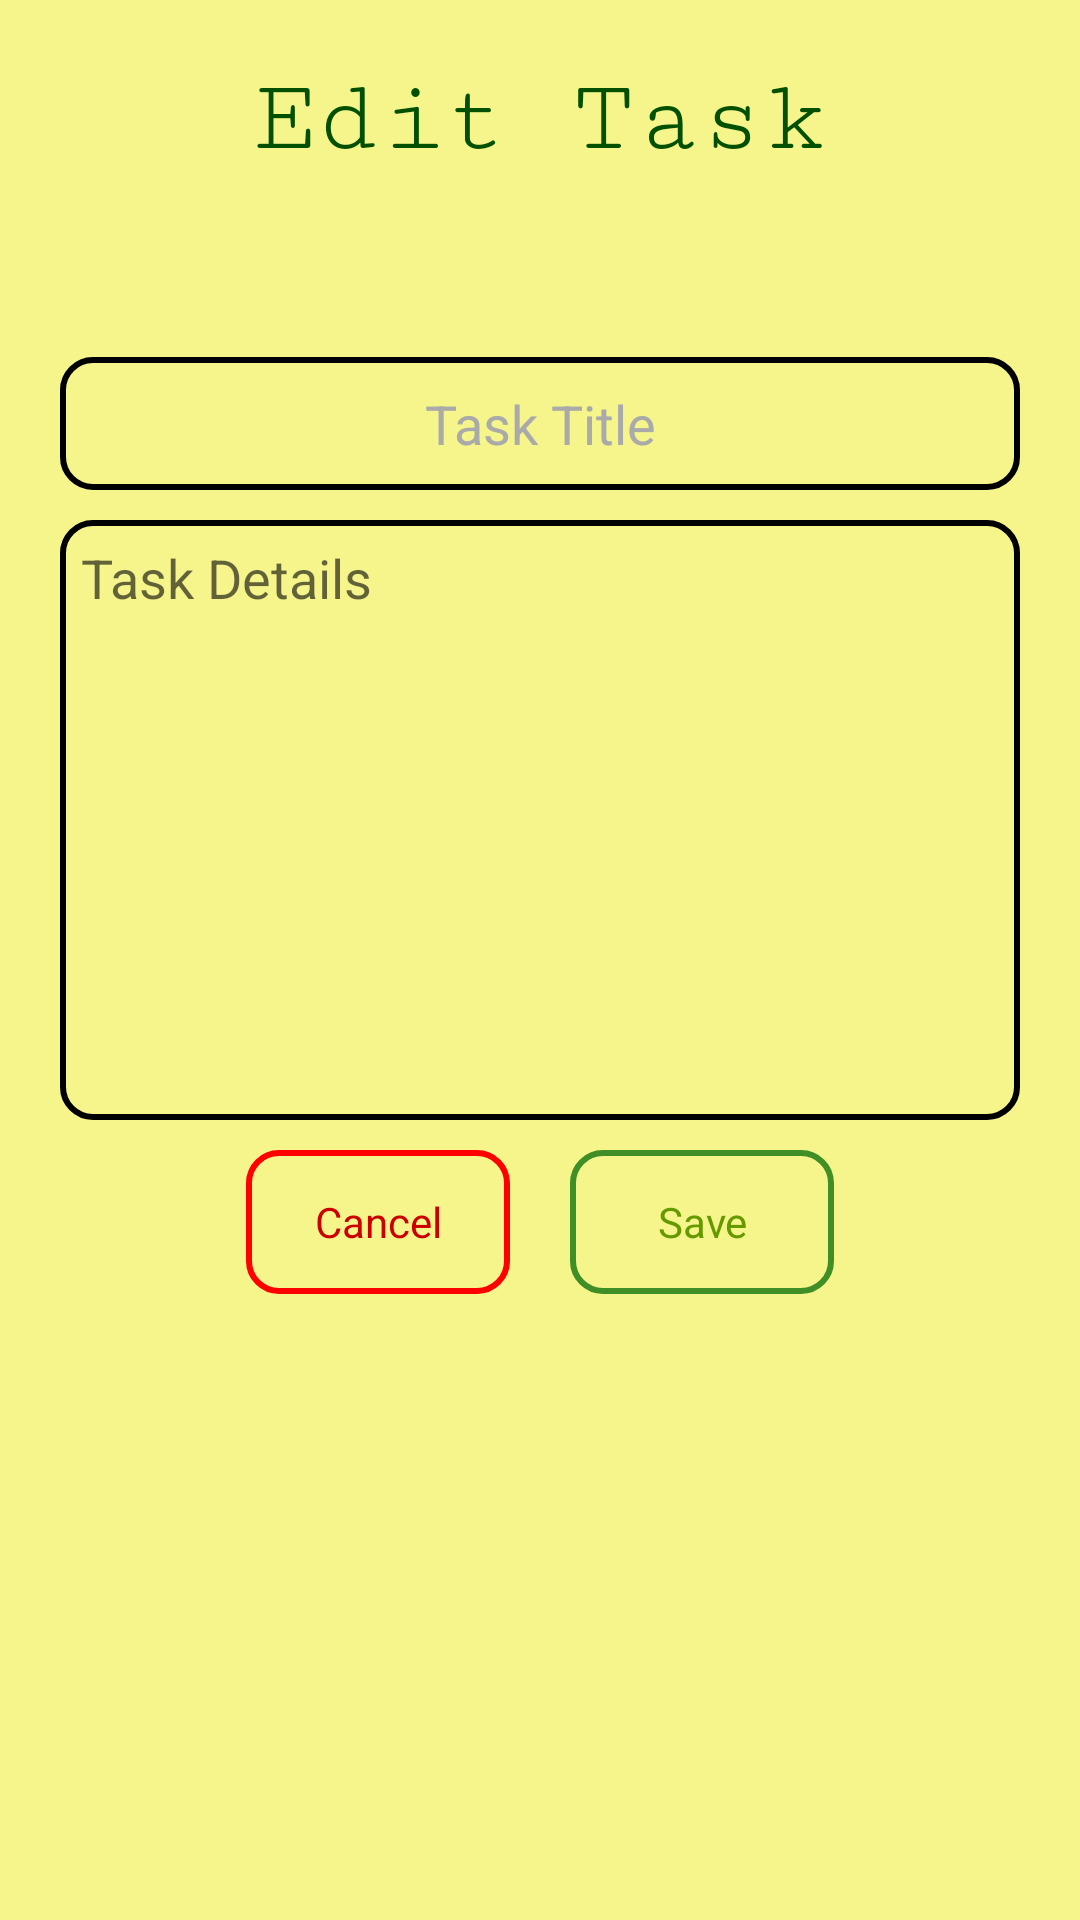

Android layout source for this screen:
<!-- AndroidManifest.xml: application theme AppTheme -->
<!-- res/layout/activity_edit.xml -->
<?xml version="1.0" encoding="utf-8"?>
<ScrollView xmlns:android="http://schemas.android.com/apk/res/android"
    xmlns:tools="http://schemas.android.com/tools"
    android:background="@color/back"
    android:layout_width="match_parent"
    android:layout_height="match_parent"
    tools:context="com.example.ubuntu.list_todo.Edit">
    <LinearLayout
        android:orientation="vertical"
        android:layout_width="match_parent"
        android:divider="@drawable/big_div"
        android:showDividers="middle"
        android:padding="20dp"
        android:layout_height="wrap_content">
        <TextView
            android:layout_width="match_parent"
            android:layout_height="wrap_content"
            android:text="@string/taskEdit"
            android:textSize="35sp"
            android:gravity="center"
            android:layout_marginBottom="50dp"
            android:textColor="@color/greeny"
            android:fontFamily="serif-monospace"
            />

        <EditText
            android:id="@+id/edit_title"
            android:layout_width="match_parent"
            android:layout_height="wrap_content"
            android:hint="@string/title"
            android:textAlignment="center"
            android:background="@drawable/black_rect"
            android:textColor="@android:color/black"
            android:textColorHint="@android:color/darker_gray"
            android:paddingTop="10dp"
            android:paddingBottom="10dp"
            android:paddingRight="5dp"
            android:paddingLeft="5dp"
            android:textColorHighlight="@android:color/darker_gray"
            />


        <EditText
            android:id="@+id/edit_body"
            android:layout_width="match_parent"
            android:layout_height="wrap_content"
            android:ems="10"
            android:minHeight="200dp"
            android:padding="7dp"
            android:hint="@string/body"
            android:textColor="@android:color/black"
            android:textAlignment="gravity"

            android:gravity="top"
            android:background="@drawable/black_rect"
            android:inputType="textMultiLine"  />

        <LinearLayout
            android:layout_width="match_parent"
            android:layout_height="wrap_content"
            android:gravity="center"
            >

            <Button
                android:layout_width="wrap_content"
                android:layout_height="wrap_content"
                android:layout_marginEnd="10dp"
                android:background="@drawable/red_rect"
                android:textColor="@android:color/holo_red_dark"
                android:text="@string/cancel"
                android:onClick="Cancel"
                android:textAppearance="@style/TextAppearance.AppCompat.Body1" />

            <Button
                android:layout_width="wrap_content"
                android:layout_height="wrap_content"
                android:layout_marginStart="10dp"
                android:background="@drawable/green_rect"
                android:textColor="@android:color/holo_green_dark"
                android:text="@string/save"
                android:onClick="Save"
                android:textAppearance="@style/TextAppearance.AppCompat.Body1" />
        </LinearLayout>
    </LinearLayout>

</ScrollView>
<!-- resources referenced by this layout -->
<resources>
  <color name="back">#82f1f124</color>
  <color name="greeny">#035000</color>
  <!-- drawable big_div (drawable) -->
  <?xml version="1.0" encoding="utf-8"?>
  <shape xmlns:android="http://schemas.android.com/apk/res/android" >
  
      <size android:height="10dp" />
  
  </shape>
  <!-- drawable black_rect (drawable) -->
  <shape xmlns:android="http://schemas.android.com/apk/res/android"
      android:shape="rectangle" >
      <corners android:radius="10dp" />
      <padding android:bottom="5dp" android:left="5dp" android:right="5dp" android:top="5dp"></padding>
      <stroke android:color="#000000" android:width="2dp" />
  </shape>
  <!-- drawable green_rect (drawable) -->
  <shape xmlns:android="http://schemas.android.com/apk/res/android"
      android:shape="rectangle" >
      <corners android:radius="10dp" />
      <padding android:bottom="5dp" android:left="5dp" android:right="5dp" android:top="5dp"></padding>
      <stroke android:color="#408e26" android:width="2dp" />
  </shape>
  <!-- drawable red_rect (drawable) -->
  <shape xmlns:android="http://schemas.android.com/apk/res/android"
      android:shape="rectangle" >
      <corners android:radius="10dp" />
      <padding android:bottom="5dp" android:left="5dp" android:right="5dp" android:top="5dp"></padding>
      <stroke android:color="#ff0000" android:width="2dp" />
  </shape>
  <string name="body">Task Details</string>
  <string name="cancel">Cancel</string>
  <string name="save">Save</string>
  <string name="taskEdit">Edit Task</string>
  <string name="title">Task Title</string>
  <style name="AppTheme" parent="Theme.AppCompat.Light.NoActionBar">
          
          <item name="colorPrimary">@color/greeny</item>
          <item name="colorPrimaryDark">@color/greeny</item>
          <item name="colorAccent">@android:color/black</item>
      </style>
</resources>
